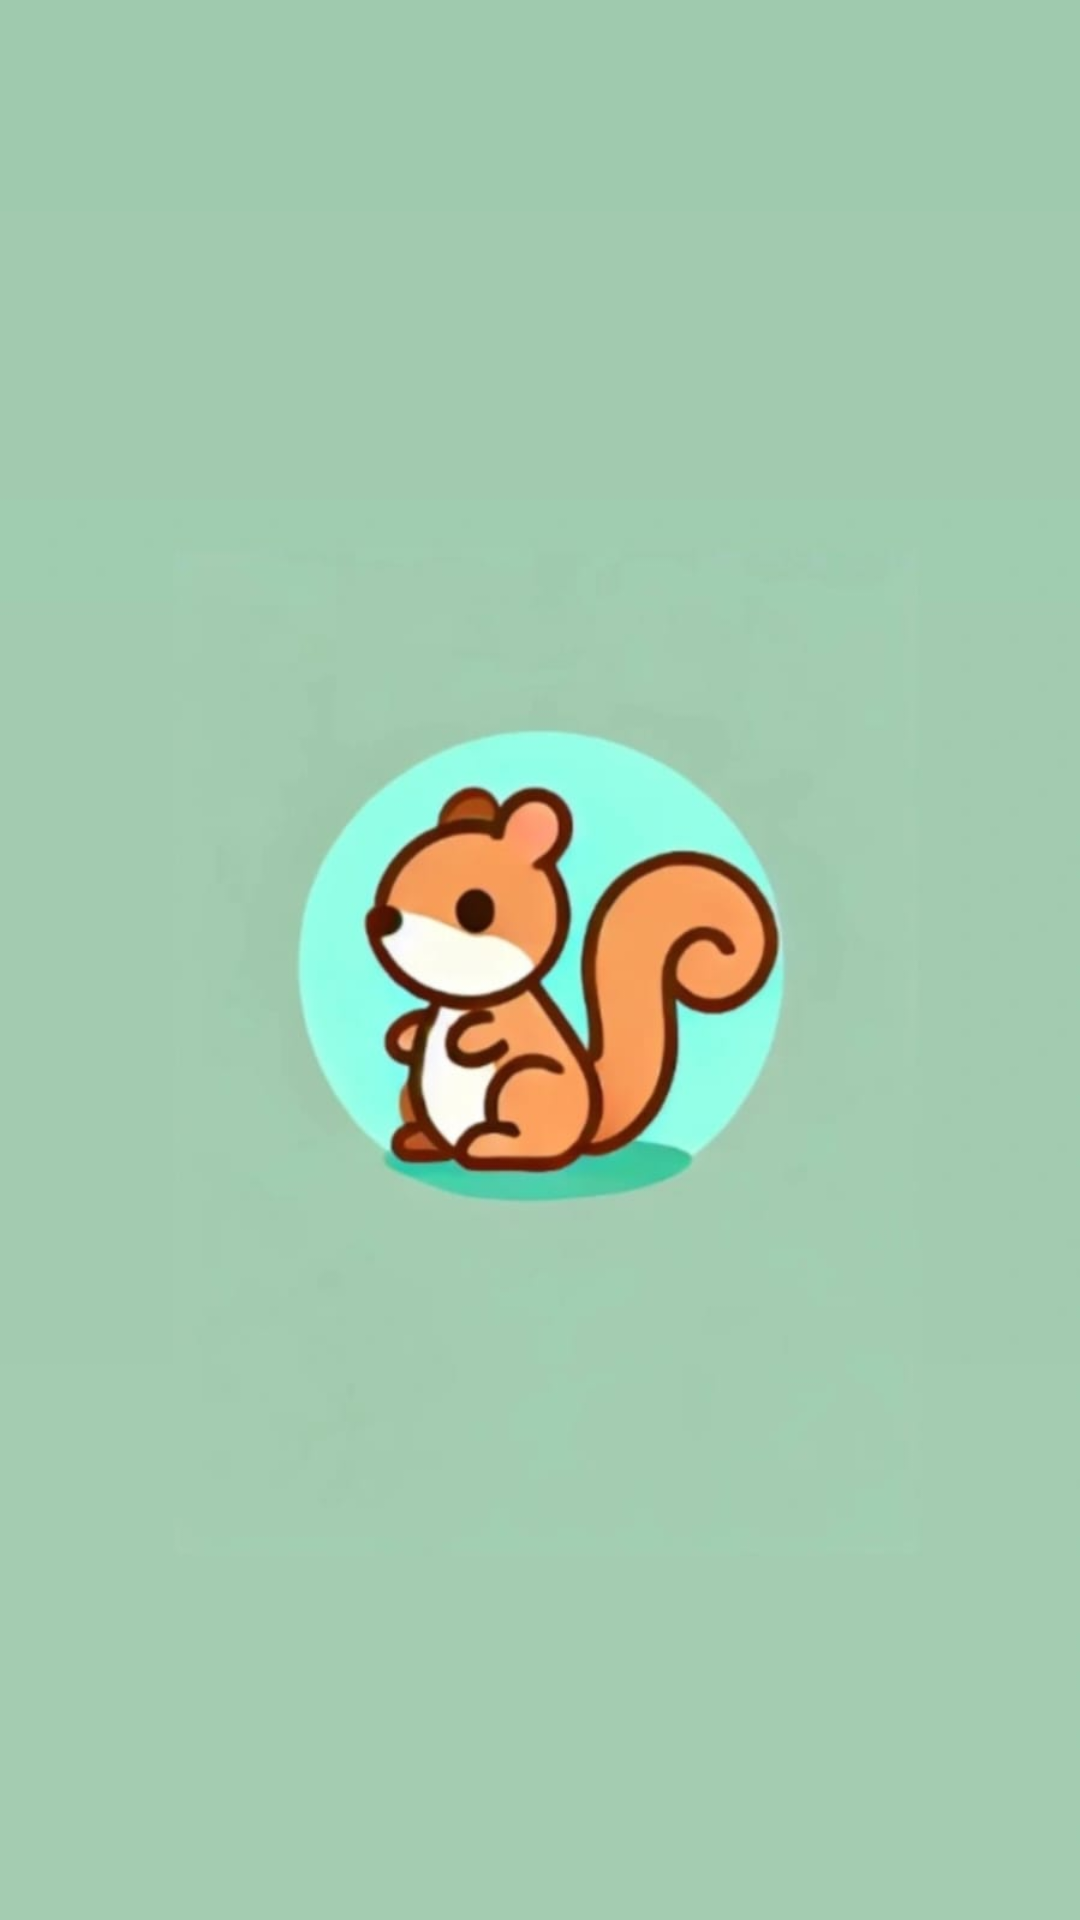

The Android layout XML behind this screen, and the referenced resources:
<!-- AndroidManifest.xml: application theme Theme.ProjeBir -->
<!-- res/layout/fragment_splash.xml -->
<?xml version="1.0" encoding="utf-8"?>
<androidx.constraintlayout.widget.ConstraintLayout
    xmlns:android="http://schemas.android.com/apk/res/android"
    xmlns:tools="http://schemas.android.com/tools"
    android:layout_width="match_parent"
    android:layout_height="match_parent"
    tools:context=".SplashFragment"
    android:background="@drawable/sincap">



</androidx.constraintlayout.widget.ConstraintLayout>
<!-- resources referenced by this layout -->
<resources>
  <!-- drawable sincap: jpg bitmap (drawable, 29458 bytes) -->
  <style name="Theme.ProjeBir" parent="Base.Theme.ProjeBir" />
  <style name="Base.Theme.ProjeBir" parent="Theme.Material3.DayNight.NoActionBar">
          
          
      </style>
</resources>
